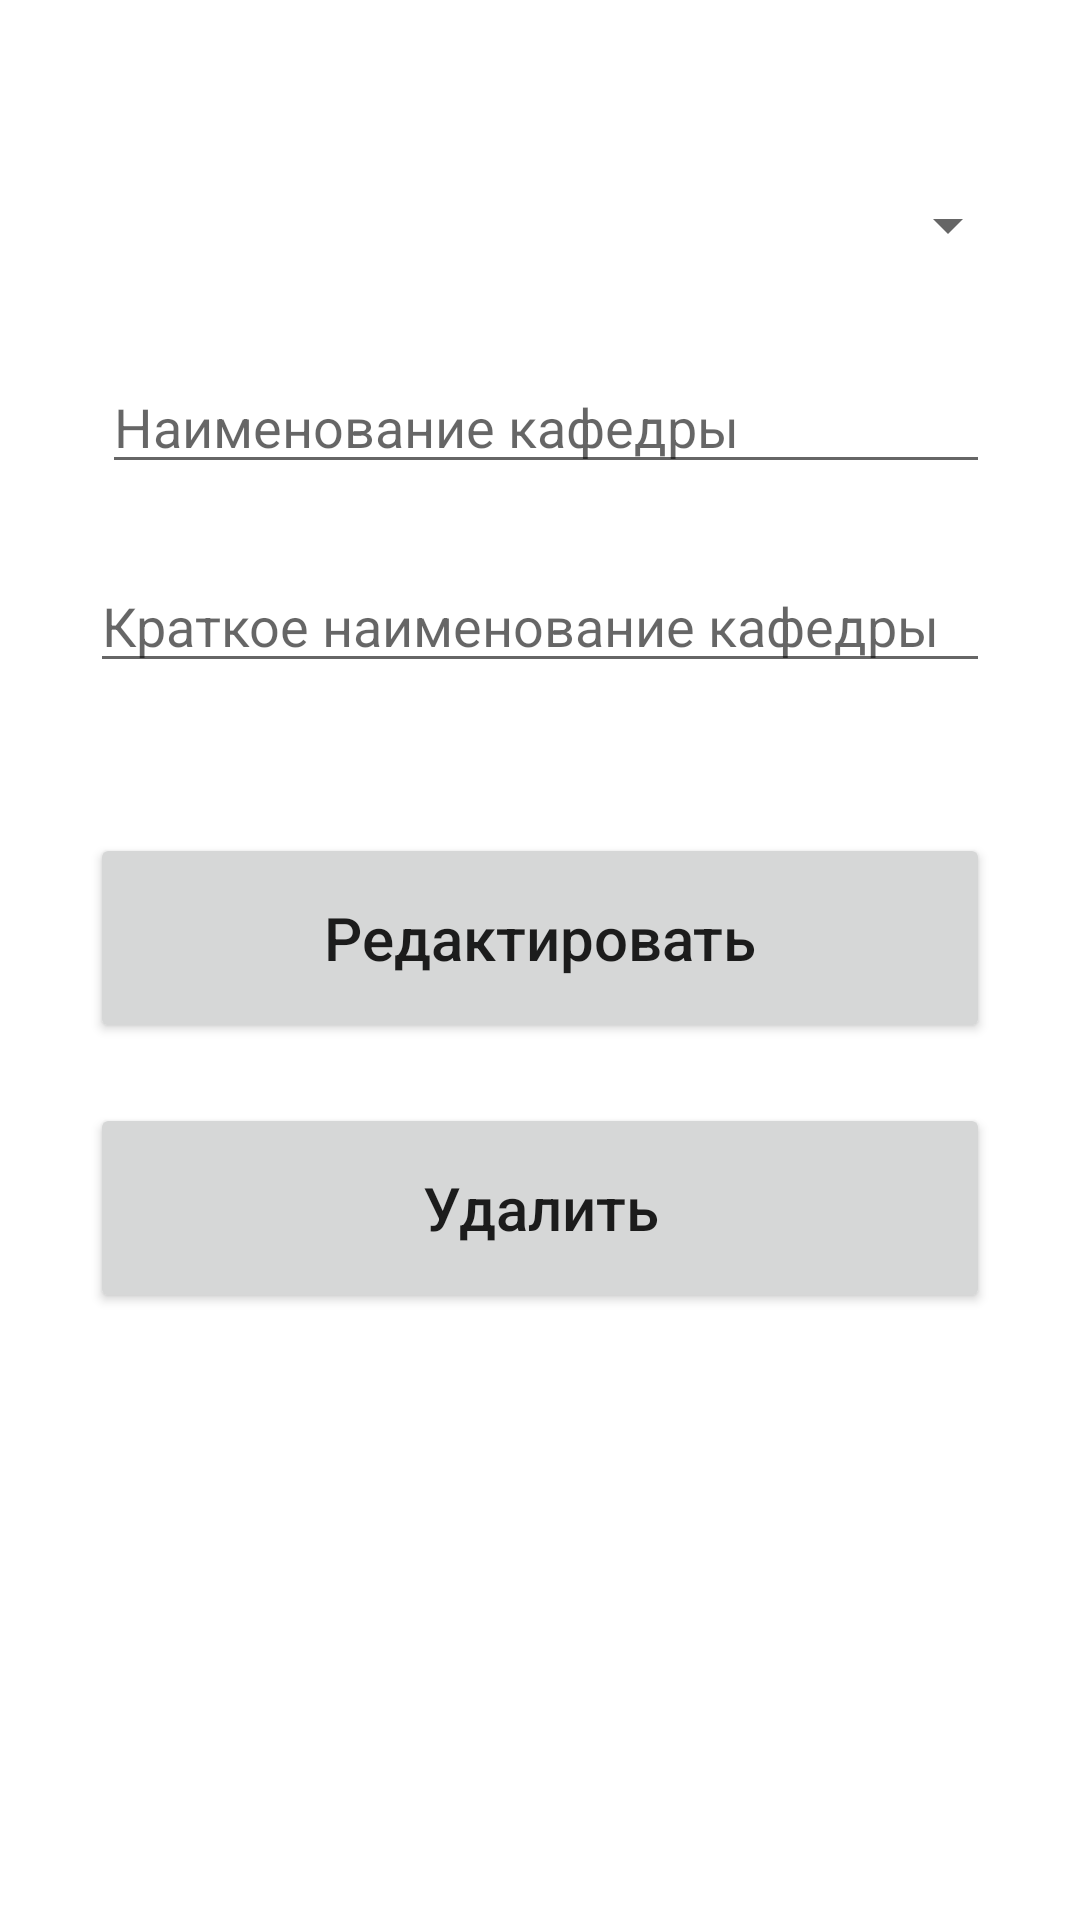

Produce the Android XML layout that renders to this screen, including the resource entries it uses.
<!-- AndroidManifest.xml: application theme Theme.Teacher_dj -->
<!-- res/layout/activity_update_chair.xml -->
<?xml version="1.0" encoding="utf-8"?>
<androidx.constraintlayout.widget.ConstraintLayout xmlns:android="http://schemas.android.com/apk/res/android"
    xmlns:app="http://schemas.android.com/apk/res-auto"
    xmlns:tools="http://schemas.android.com/tools"
    android:layout_width="match_parent"
    android:layout_height="match_parent"
    android:padding="30dp">

    <ScrollView
        android:id="@+id/scrollView"
        android:layout_width="match_parent"
        android:layout_height="match_parent"
        tools:layout_editor_absoluteX="30dp"
        tools:layout_editor_absoluteY="30dp">

        <LinearLayout
            android:layout_width="match_parent"
            android:layout_height="wrap_content"
            android:orientation="vertical">


            <Spinner
                android:id="@+id/idFaculty_update"
                android:layout_width="300dp"
                android:layout_height="40dp"
                android:layout_marginStart="10dp"
                android:layout_marginTop="25dp"
                android:ems="10"
                android:hint="Факультет"
                android:inputType="textPersonName"
                tools:ignore="MissingConstraints" />

            <EditText
                android:id="@+id/nameChair_update"
                android:layout_width="match_parent"
                android:layout_height="wrap_content"
                android:layout_marginStart="4dp"
                android:layout_marginTop="25dp"
                android:ems="10"
                android:hint="Наименование кафедры"
                android:inputType="textPersonName"
                app:layout_constraintStart_toStartOf="parent"
                app:layout_constraintTop_toBottomOf="@+id/idFaculty_update" />

            <EditText
                android:id="@+id/shortNameChair_update"
                android:layout_width="match_parent"
                android:layout_height="wrap_content"
                android:layout_marginTop="25dp"
                android:ems="10"
                android:hint="Краткое наименование кафедры"
                android:inputType="textPersonName"
                app:layout_constraintEnd_toEndOf="parent"
                app:layout_constraintHorizontal_bias="0.733"
                app:layout_constraintStart_toStartOf="parent"
                app:layout_constraintTop_toBottomOf="@+id/nameChair_update" />


            <Button
                android:id="@+id/update_button"
                android:layout_width="match_parent"
                android:layout_height="70dp"
                android:layout_marginTop="50dp"
                android:text="@string/Update_string"
                android:textAllCaps="false"
                android:textSize="20sp"
                app:layout_constraintEnd_toEndOf="parent"
                app:layout_constraintStart_toStartOf="parent"
                app:layout_constraintTop_toBottomOf="@+id/shortNameChair_update" />

            <Button
                android:id="@+id/delete_button"
                android:layout_width="match_parent"
                android:layout_height="70dp"
                android:layout_marginTop="20dp"
                android:text="@string/Delete_string"
                android:textAllCaps="false"
                android:textSize="20sp"
                app:layout_constraintEnd_toEndOf="parent"
                app:layout_constraintStart_toStartOf="parent"
                app:layout_constraintTop_toBottomOf="@+id/update_button" />

            <EditText
                android:id="@+id/id_update_chair"
                android:layout_width="match_parent"
                android:layout_height="wrap_content"
                android:layout_marginStart="4dp"
                android:ems="10"
                android:inputType="number"
                android:visibility="invisible"
                app:layout_constraintStart_toStartOf="parent"
                app:layout_constraintTop_toBottomOf="@+id/delete_button" />
        </LinearLayout>
    </ScrollView>
</androidx.constraintlayout.widget.ConstraintLayout>
<!-- resources referenced by this layout -->
<resources>
  <string name="Delete_string">Удалить</string>
  <string name="Update_string">Редактировать</string>
  <style name="Theme.Teacher_dj" parent="Theme.MaterialComponents.DayNight.DarkActionBar">
          
          <item name="colorPrimary">#2196F3</item>
          <item name="colorPrimaryVariant">#EB1634C6</item>
          <item name="colorOnPrimary">@color/white</item>
          
          <item name="colorSecondary">@color/teal_200</item>
          <item name="colorSecondaryVariant">@color/teal_700</item>
          <item name="colorOnSecondary">@color/black</item>
          
          <item name="android:statusBarColor">?attr/colorPrimaryVariant</item>
          
      </style>
  <color name="white">#FFFFFFFF</color>
  <color name="teal_200">#FF03DAC5</color>
  <color name="teal_700">#FF018786</color>
  <color name="black">#FF000000</color>
</resources>
